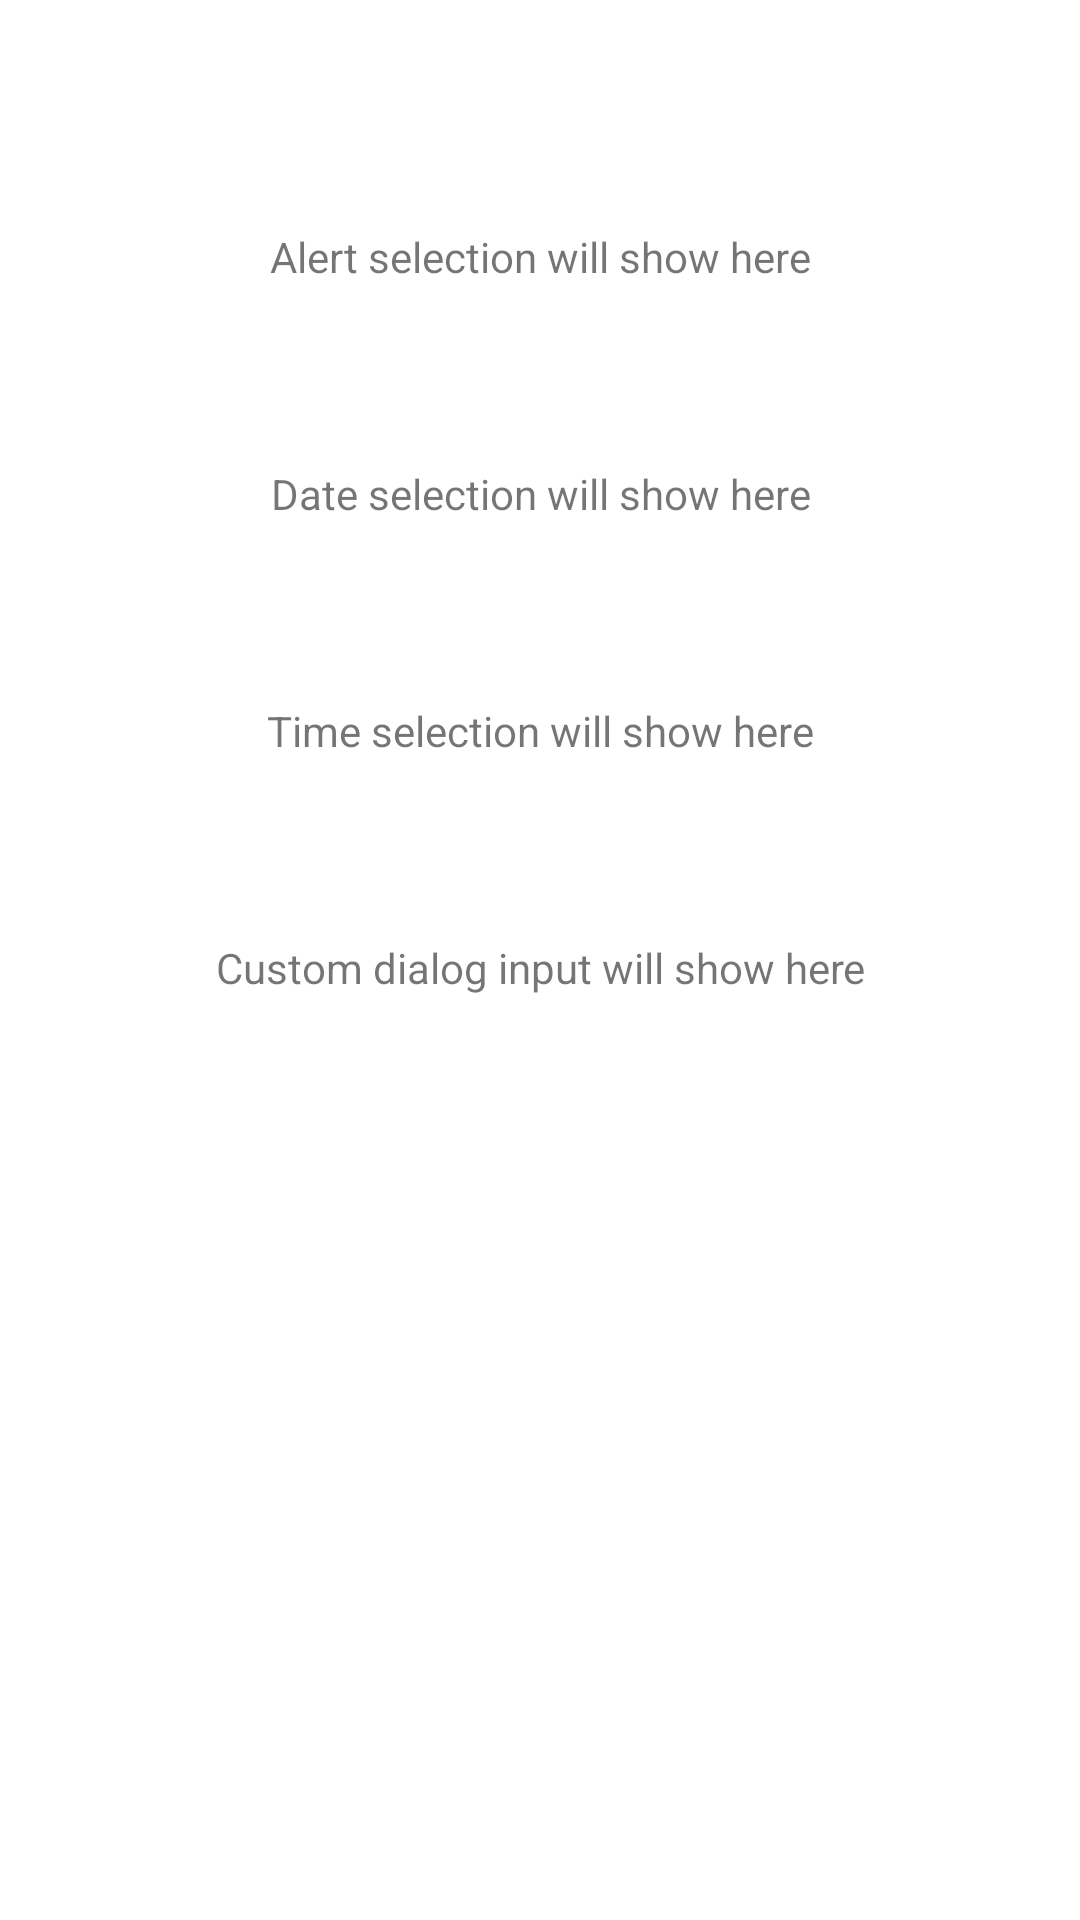

The Android layout XML behind this screen, and the referenced resources:
<!-- AndroidManifest.xml: application theme Theme.PATIGAYONACTIVITY6 -->
<!-- res/layout/activity_main.xml -->
<?xml version="1.0" encoding="utf-8"?>
<ScrollView xmlns:android="http://schemas.android.com/apk/res/android"
    android:layout_width="match_parent"
    android:layout_height="match_parent"
    xmlns:app="http://schemas.android.com/apk/res-auto"
    android:fillViewport="true"
    android:background="@drawable/background_screen">

    <LinearLayout
        android:layout_width="match_parent"
        android:layout_height="wrap_content"
        android:orientation="vertical"
        android:gravity="center_horizontal"
        android:padding="16dp">

        <Button
            android:id="@+id/alertDialogButton"
            android:layout_width="match_parent"
            android:layout_height="wrap_content"
            android:text="Show Alert"
            android:background="@drawable/button_rounded"
            android:layout_marginTop="8dp"
            android:textColor="#FFFFFF"
            app:backgroundTint="@color/black"
            android:padding="12dp" />
        <TextView
            android:id="@+id/alertDialogSelection"
            android:layout_width="match_parent"
            android:layout_height="wrap_content"
            android:layout_marginTop="4dp"
            android:text="Alert selection will show here"
            android:gravity="center_horizontal" />

        <Button
            android:id="@+id/datePickerDialogButton"
            android:layout_width="match_parent"
            android:layout_height="wrap_content"
            android:text="Pick Date"
            android:background="@drawable/button_rounded"
            android:layout_marginTop="8dp"
            android:textColor="#FFFFFF"
            app:backgroundTint="@color/black"
            android:padding="12dp" />
        <TextView
            android:id="@+id/datePickerSelection"
            android:layout_width="match_parent"
            android:layout_height="wrap_content"
            android:layout_marginTop="4dp"
            android:text="Date selection will show here"
            android:gravity="center_horizontal" />

        <Button
            android:id="@+id/timePickerDialogButton"
            android:layout_width="match_parent"
            android:layout_height="wrap_content"
            android:text="Pick Time"
            android:background="@drawable/button_rounded"
            android:layout_marginTop="8dp"
            android:textColor="#FFFFFF"
            app:backgroundTint="@color/black"
            android:padding="12dp" />
        <TextView
            android:id="@+id/timePickerSelection"
            android:layout_width="match_parent"
            android:layout_height="wrap_content"
            android:layout_marginTop="4dp"
            android:text="Time selection will show here"
            android:gravity="center_horizontal" />

        <Button
            android:id="@+id/customDialogButton"
            android:layout_width="match_parent"
            android:layout_height="wrap_content"
            android:text="Show Custom Dialog"
            android:background="@drawable/button_rounded"
            android:layout_marginTop="8dp"
            android:textColor="#FFFFFF"
            app:backgroundTint="@color/black"
            android:padding="12dp" />
        <TextView
            android:id="@+id/customDialogSelection"
            android:layout_width="match_parent"
            android:layout_height="wrap_content"
            android:layout_marginTop="4dp"
            android:text="Custom dialog input will show here"
            android:gravity="center_horizontal" />

    </LinearLayout>

</ScrollView>
<!-- resources referenced by this layout -->
<resources>
  <color name="black">#FF000000</color>
  <style name="Theme.PATIGAYONACTIVITY6" parent="Theme.MaterialComponents.DayNight.DarkActionBar">
          
          <item name="colorPrimary">@color/purple_500</item>
          <item name="colorPrimaryVariant">@color/purple_700</item>
          <item name="colorOnPrimary">@color/white</item>
          
          <item name="colorSecondary">@color/teal_200</item>
          <item name="colorSecondaryVariant">@color/teal_700</item>
          <item name="colorOnSecondary">@color/black</item>
          
          <item name="android:statusBarColor">?attr/colorPrimaryVariant</item>
          
      </style>
  <color name="purple_500">#FF6200EE</color>
  <color name="purple_700">#FF3700B3</color>
  <color name="white">#FFFFFFFF</color>
  <color name="teal_200">#FF03DAC5</color>
  <color name="teal_700">#FF018786</color>
</resources>
